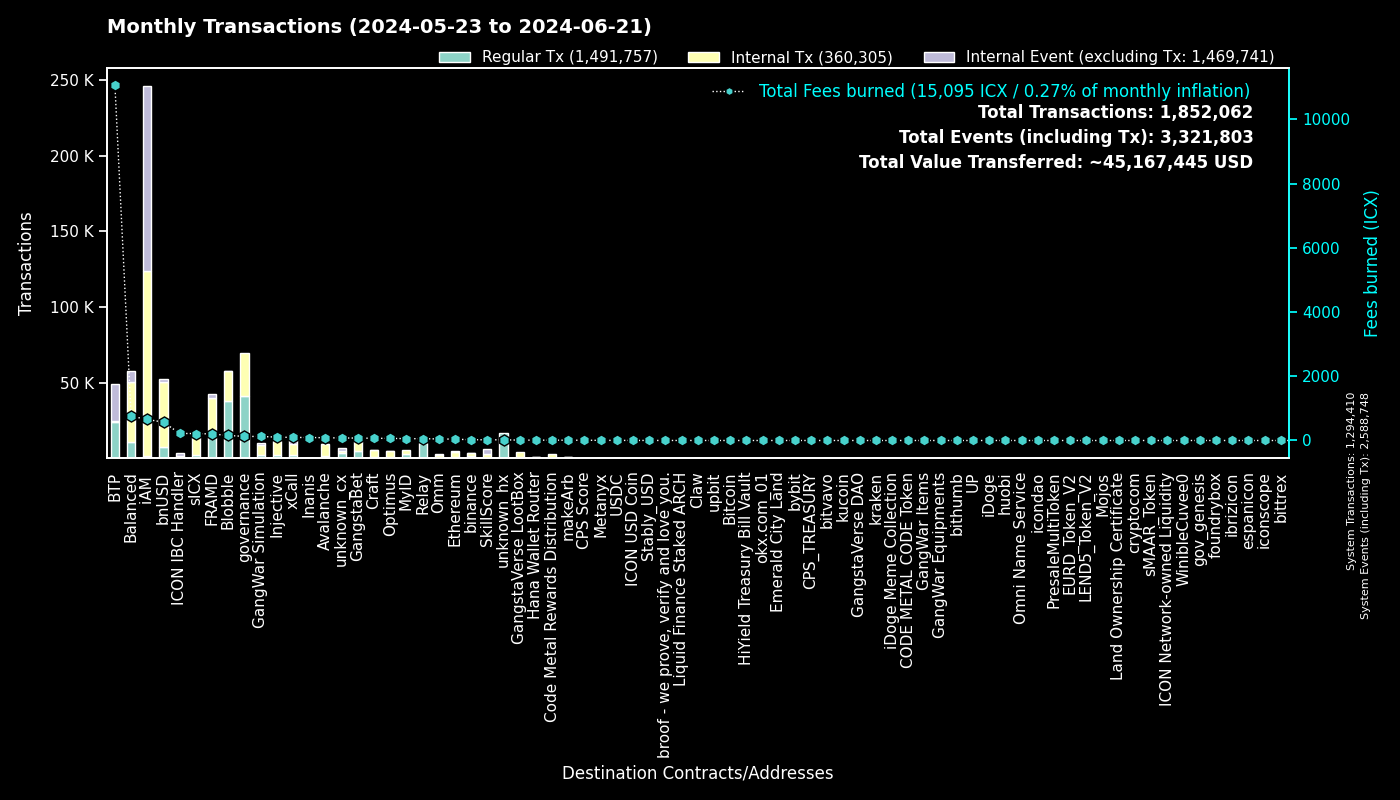

The file beside this chart, header and first rows:
to, Fees burned, Regular Tx, to_def, Internal Tx, Internal Event (excluding Tx), group
0, 0.0, 1294337, System, 73, 1294338, System
cx00000000000000000000000000000000000000…, 127.3, 41074, governance, 28225, 0, governance
cxee7a00755a757e3c519a0616456030e33dc9d4…, 11046, 23661, BTP_2, 0, 24338, BTP
cxf14dea1cff7ceb29a46e6d04533a08f84441e4…, 81.24, 19448, Blobble Stake Token, 19804, 6, Blobble
cxf2ca3b655a782f39227934d37ff3b77f9b1ebc…, 74.49, 18221, Blobble, 0, 0, Blobble
cx2aa9b28a657e3121b75d3d4fe65e569398645d…, 182.1, 17493, FRAMD Token, 20126, 390, FRAMD
cxca5faa5a71d986a2e84dd7e6f5ff791d29901e…, 51.99, 9979, Relay_4, 0, 0, Relay
cx88fd7df7ddff82f7cc735c871dc519838cb235…, 568.5, 7644, bnUSD, 42728, 1889, bnUSD
cxe5c2c460364acc5f8c1d5ca925930043d8d9c9…, 19.4, 4136, GangstaBet Crown, 4232, 0, GangstaBet
cx66d4d90f5f113eba575bf793570135f9b10cec…, 182.4, 3643, balanced_loans, 4833, 2911, Balanced
cxa07f426062a1384bdd762afa6a87d123fbc81c…, 95.91, 2296, xCall, 6815, 6822, xCall
cxa0af3165c08318e988cb30993b3048335b94af…, 74.49, 2270, balanced_dex, 5289, 999, Balanced
cx2609b924e33ef00b648a409245c7ea394c4678…, 215, 2203, sICX, 12740, 610, sICX
cx4297f4b63262507623b6ad575d0d8dd2db980e…, 105.3, 2174, Injective, 9029, 132, Injective
cx5a0af85407c69945eb318d4ac18e9e84218416…, 125.3, 2018, GangWar Simulation, 6799, 1438, GangWar Simulation
cx66a031cc3bd305c76371fb586e93801b948254…, 86.95, 1681, Avalanche, 7536, 127, Avalanche
cxba62bb61baf8dd8b6a04633fe33806547785a0…, 47.87, 1559, MyID_3, 1541, 0, MyID
cx14002628a4599380f391f708843044bc93dce2…, 655.2, 1340, iAM Div, 122092, 122179, iAM
cx622bbab73698f37dbef53955fd3decffeb0b0c…, 220.7, 1316, ICON IBC Handler, 288, 1938, ICON IBC Handler
cx21e94c08c03daee80c25d8ee3ea22a20786ec2…, 216.1, 1272, balanced_router, 14957, 780, Balanced
cx917f88460d4ebec1fd656d4dbe51131a37d168…, 6.249, 1039, unknown_cx, 0, 593, unknown_cx
cx59d899fce52cadd1feb5128ff5e6672f03943e…, 6.237, 1031, unknown_cx, 0, 431, unknown_cx
cx694e8c9f1a05c8c3719f30d46b97697960e428…, 9.73, 1031, MyID_2, 1031, 0, MyID
hxb568381d35d3e7a6383200e8a0d30310af20b9…, 1.13, 904, binance_hot, 0, 0, binance
cx288d13e1b63563459a2ac6179f237711f6851c…, 41.85, 890, Ethereum, 3515, 99, Ethereum
cxabea09a8c5f3efa54d0a0370b14715e6f22705…, 19.42, 706, Balanced Asset Manager, 2603, 1244, Balanced
cxd82fb5d3effecd8c9071a4bba3856ad7222c4b…, 46.78, 687, Balanced Savings, 2305, 45, Balanced
cxd17316e24ee40f2ef8ed6f3a497311db1b3520…, 11.5, 685, GangstaVerse LootBox, 3209, 0, GangstaVerse LootBox
cxdada6921d08fbf37c6f228816852e58b219cc5…, 3.464, 635, unknown_cx, 0, 296, unknown_cx
cx91a5817cf6e7adbcbcee9e8815c63f83d9a98a…, 3.321, 617, unknown_cx, 0, 304, unknown_cx
cxf61cd5a45dc9f91c15aa65831a30a90d59a096…, 70.42, 535, balanced_baln, 4226, 547, Balanced
cx2d552c485ec8bcaa75aac02424e2aca6ffdb2f…, 22.21, 461, Binance Coin, 1923, 46, binance
cx69bcdf1753472c1444188ec3f5188657e30c83…, 1.442, 451, broof - we prove, verify and love you., 0, 0, broof - we prove, verify and love you.
cx44250a12074799e26fdeee75648ae47e2cc842…, 56.8, 424, balanced_governance, 24, 1, Balanced
cx10d59e8103ab44635190bd4139dbfd682fa2d0…, 23.35, 414, balanced_rewards, 835, 624, Balanced
cx28b2ec885b50c8a93da752f2d0467a67127a70…, 31.84, 367, CROWN, 3276, 152, GangstaBet
cxe971c0a92c58db502e4a224efc6ba311eb1c17…, 91.59, 360, Inanis Treasury, 45, 0, Inanis
cx28497aef34ec44ad2be9249daddfbe34b54f30…, 4.357, 312, Balanced Bribe, 312, 0, Balanced
cx2dc662031f3d62bcdba4f63e9bf827767c8475…, 22.55, 304, SkillScore, 2791, 2857, SkillScore
cx203d9cd2a669be67177e997b8948ce2c35caff…, 45.39, 271, balanced_dividends, 2763, 39, Balanced
hx85532472e789802a943bd34a8aeb86668bc232…, 0.3262, 261, okx.com_01, 0, 0, okx.com_01
cxaa99a164586883eed0322d62a31946dfa9491f…, 16.05, 246, optimus_rewards, 574, 60, Optimus
cx2e6d0fc0eca04965d06038c8406093337f085f…, 24.12, 245, Craft, 1890, 82, Craft
cx7ecb16e4c143b95e01d05933c17cb986cfe618…, 41.39, 240, CraftRewards, 1782, 40, Craft
cx334db6519871cb2bfd154cec0905ced4ea142d…, 0.8045, 220, unknown_cx, 0, 0, unknown_cx
cx30f18d26f45d990112a4cd4825c0b79af73aac…, 22.19, 200, Yetis, 2152, 1998, FRAMD
hx6b91c8dea3114de74ecfa85908b875778c2b59…, 0.2462, 197, bybit, 0, 0, bybit
hxa390d24fdcba68515b492ffc553192802706a1…, 0.2013, 161, bitvavo_hot, 0, 0, bitvavo
hxbb984f278abd66ae2155edbd91f8c87ce98411…, 0.1888, 151, kucoin, 0, 0, kucoin
hx1b3e781a1c802c238e30e90aa1a6cee94f9bac…, 0.1862, 149, unknown_hx, 0, 0, unknown_hx
hx68646780e14ee9097085f7280ab137c3633b4b…, 0.1738, 139, kraken_hot, 0, 0, kraken
hx133323c2e990994816b548a9e7eb080a5eac80…, 0.1688, 135, unknown_hx, 0, 0, unknown_hx
cx6139a27c15f1653471ffba0b4b88dc15de7e32…, 24.17, 130, gangstabet_token, 1879, 119, GangstaBet
hx97347e18238192e5066466a0a8865f1892c6be…, 0.16, 128, upbit_hot_01, 0, 0, upbit
cx43e2eec79eb76293c298f2b17aec06097be606…, 4.039, 126, balanced_staking, 377, 20, Balanced
hx2f1377f549e31534bcc7d02a1ba23c1a5d289f…, 0.1525, 122, unknown_hx, 0, 0, unknown_hx
cxc83f6eaf7e123f656657ebac3b09bc7a38e323…, 10.71, 120, Code Metal Rewards Distribution, 2891, 0, Code Metal Rewards Distribution
hxaa473ec1866d378db9fda76d3cd1d9de9ae6d4…, 0.1487, 119, upbit_hot_02, 0, 0, upbit
hx6820a240b4a92eb501c76ce303572407a3028f…, 0.1475, 118, upbit_hot_04, 0, 0, upbit
cx12a58f7ab2cf2b08b426c490a91a9cb03ea051…, 3.203, 112, unknown_cx, 22, 356, unknown_cx
... 2,236 more rows
